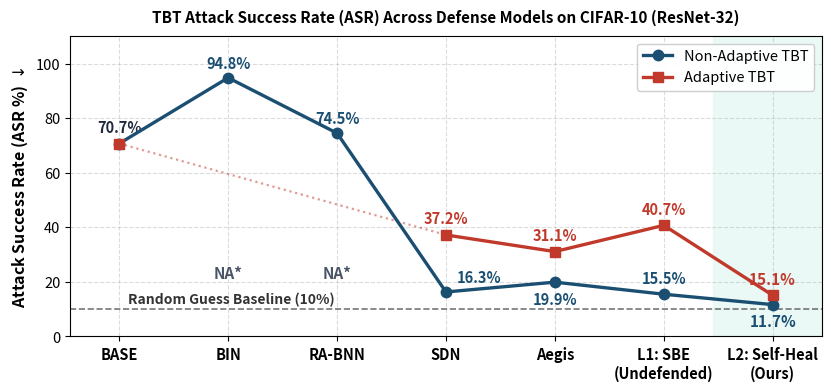

Source code (Python): (Note: this script raises an exception after producing the figure.)
import matplotlib.pyplot as plt
import numpy as np

# IEEE style configuration
plt.rcParams.update({
    'font.size': 10.5,
    'font.family': 'sans-serif',
    'axes.labelsize': 11.5,
    'axes.titlesize': 11.0,
    'xtick.labelsize': 10.5,
    'ytick.labelsize': 10.5,
    'legend.fontsize': 10.5,
    'grid.alpha': 0.4,
    'grid.linestyle': ':',
})

# Data from Table: Evaluation results of ASR against TBT on CIFAR-10 (ResNet-32)
models = ['BASE', 'BIN', 'RA-BNN', 'SDN', 'Aegis', 'L1: SBE\n(Undefended)', 'L2: Self-Heal\n(Ours)']
x = np.arange(len(models))

# Non-Adaptive ASR (%)
asr_non_adapt = [70.70, 94.80, 74.50, 16.30, 19.90, 15.48, 11.67]

# Adaptive ASR (%) - BIN and RA-BNN are NA (not applicable)
x_adapt_valid = [0, 3, 4, 5, 6]
y_adapt_valid = [70.70, 37.20, 31.10, 40.72, 15.09]

fig, ax = plt.subplots(figsize=(8.2, 3.8), constrained_layout=True)

c_non = '#1B4F72'   # Navy Blue
c_ad  = '#C0392B'   # Crimson Red
c_rnd = '#555555'   # Charcoal

# Highlight our defense (L2: Self-Heal) with a subtle shaded vertical band
ax.axvspan(5.45, 6.45, color='#E8F8F5', alpha=0.9, zorder=0)

# Non-Adaptive Line
line1, = ax.plot(x, asr_non_adapt, marker='o', markersize=7.5, linewidth=2.4,
                 color=c_non, label='Non-Adaptive TBT ASR (%)', zorder=4)

# Dashed bridge from BASE to SDN indicating omitted NA defenses
ax.plot([0, 3], [70.70, 37.20], linestyle=':', color=c_ad, alpha=0.5, linewidth=1.6, zorder=3)

# Adaptive Line
line2, = ax.plot(x_adapt_valid[1:], y_adapt_valid[1:], marker='s', markersize=7.5, linewidth=2.4,
                 color=c_ad, label='Adaptive TBT ASR (%)', zorder=4)
ax.scatter([0], [70.70], color=c_ad, marker='s', s=56, zorder=5)

# Annotate NA for BIN and RA-BNN
ax.annotate('NA*', xy=(1, 23), ha='center', va='center', fontsize=11.0, color='#4A5568', fontweight='bold', style='italic')
ax.annotate('NA*', xy=(2, 23), ha='center', va='center', fontsize=11.0, color='#4A5568', fontweight='bold', style='italic')

# Random Guess Reference Line
ax.axhline(10.0, color=c_rnd, linestyle='--', linewidth=1.2, alpha=0.8)
ax.text(0.08, 12.2, 'Random Guess Baseline (10%)', fontsize=10.0, color='#333333', fontweight='semibold', style='italic')

# Base label (identical for both non-adaptive and adaptive)
ax.annotate('70.7%', (0, 70.70), xytext=(0, 8), textcoords='offset points',
            ha='center', fontsize=10.5, fontweight='bold', color='#1E293B')

# Non-adaptive value labels
ax.annotate('94.8%', (1, asr_non_adapt[1]), xytext=(0, 7), textcoords='offset points',
            ha='center', fontsize=10.5, fontweight='bold', color=c_non)
ax.annotate('74.5%', (2, asr_non_adapt[2]), xytext=(0, 7), textcoords='offset points',
            ha='center', fontsize=10.5, fontweight='bold', color=c_non)
ax.annotate('16.3%', (3, asr_non_adapt[3]), xytext=(8, 7), textcoords='offset points',
            ha='left', fontsize=10.5, fontweight='bold', color=c_non)
ax.annotate('19.9%', (4, asr_non_adapt[4]), xytext=(0, -16), textcoords='offset points',
            ha='center', fontsize=10.5, fontweight='bold', color=c_non)
ax.annotate('15.5%', (5, asr_non_adapt[5]), xytext=(0, 8), textcoords='offset points',
            ha='center', fontsize=10.5, fontweight='bold', color=c_non)
ax.annotate('11.7%', (6, asr_non_adapt[6]), xytext=(0, -16), textcoords='offset points',
            ha='center', fontsize=11.0, fontweight='bold', color=c_non)

# Adaptive value labels
ax.annotate('37.2%', (3, 37.20), xytext=(0, 8), textcoords='offset points',
            ha='center', fontsize=10.5, fontweight='bold', color=c_ad)
ax.annotate('31.1%', (4, 31.10), xytext=(0, 8), textcoords='offset points',
            ha='center', fontsize=10.5, fontweight='bold', color=c_ad)
ax.annotate('40.7%', (5, 40.72), xytext=(0, 8), textcoords='offset points',
            ha='center', fontsize=10.5, fontweight='bold', color=c_ad)
ax.annotate('15.1%', (6, 15.09), xytext=(0, 8), textcoords='offset points',
            ha='center', fontsize=11.0, fontweight='bold', color=c_ad)

ax.set_xticks(x)
ax.set_xticklabels(models, fontweight='semibold')
ax.set_xlim(-0.45, 6.45)
ax.set_ylabel(r'Attack Success Rate (ASR %) $\downarrow$', fontweight='bold')
ax.set_title('TBT Attack Success Rate (ASR) Across Defense Models on CIFAR-10 (ResNet-32)', fontweight='bold', pad=10)
ax.set_ylim(0, 110)
ax.grid(True, linestyle='--', alpha=0.45)

# Legend
handles = [line1, line2]
labels = ['Non-Adaptive TBT', 'Adaptive TBT']
ax.legend(handles=handles, labels=labels, loc='upper right', frameon=True, framealpha=0.95, edgecolor='#cccccc')

plt.savefig('figures/defense_asr_comparison_line.pdf', format='pdf', bbox_inches='tight')
plt.savefig('figures/defense_asr_comparison_line.png', format='png', dpi=300, bbox_inches='tight')
print("Polished line graph saved to figures/defense_asr_comparison_line.pdf and .png")
